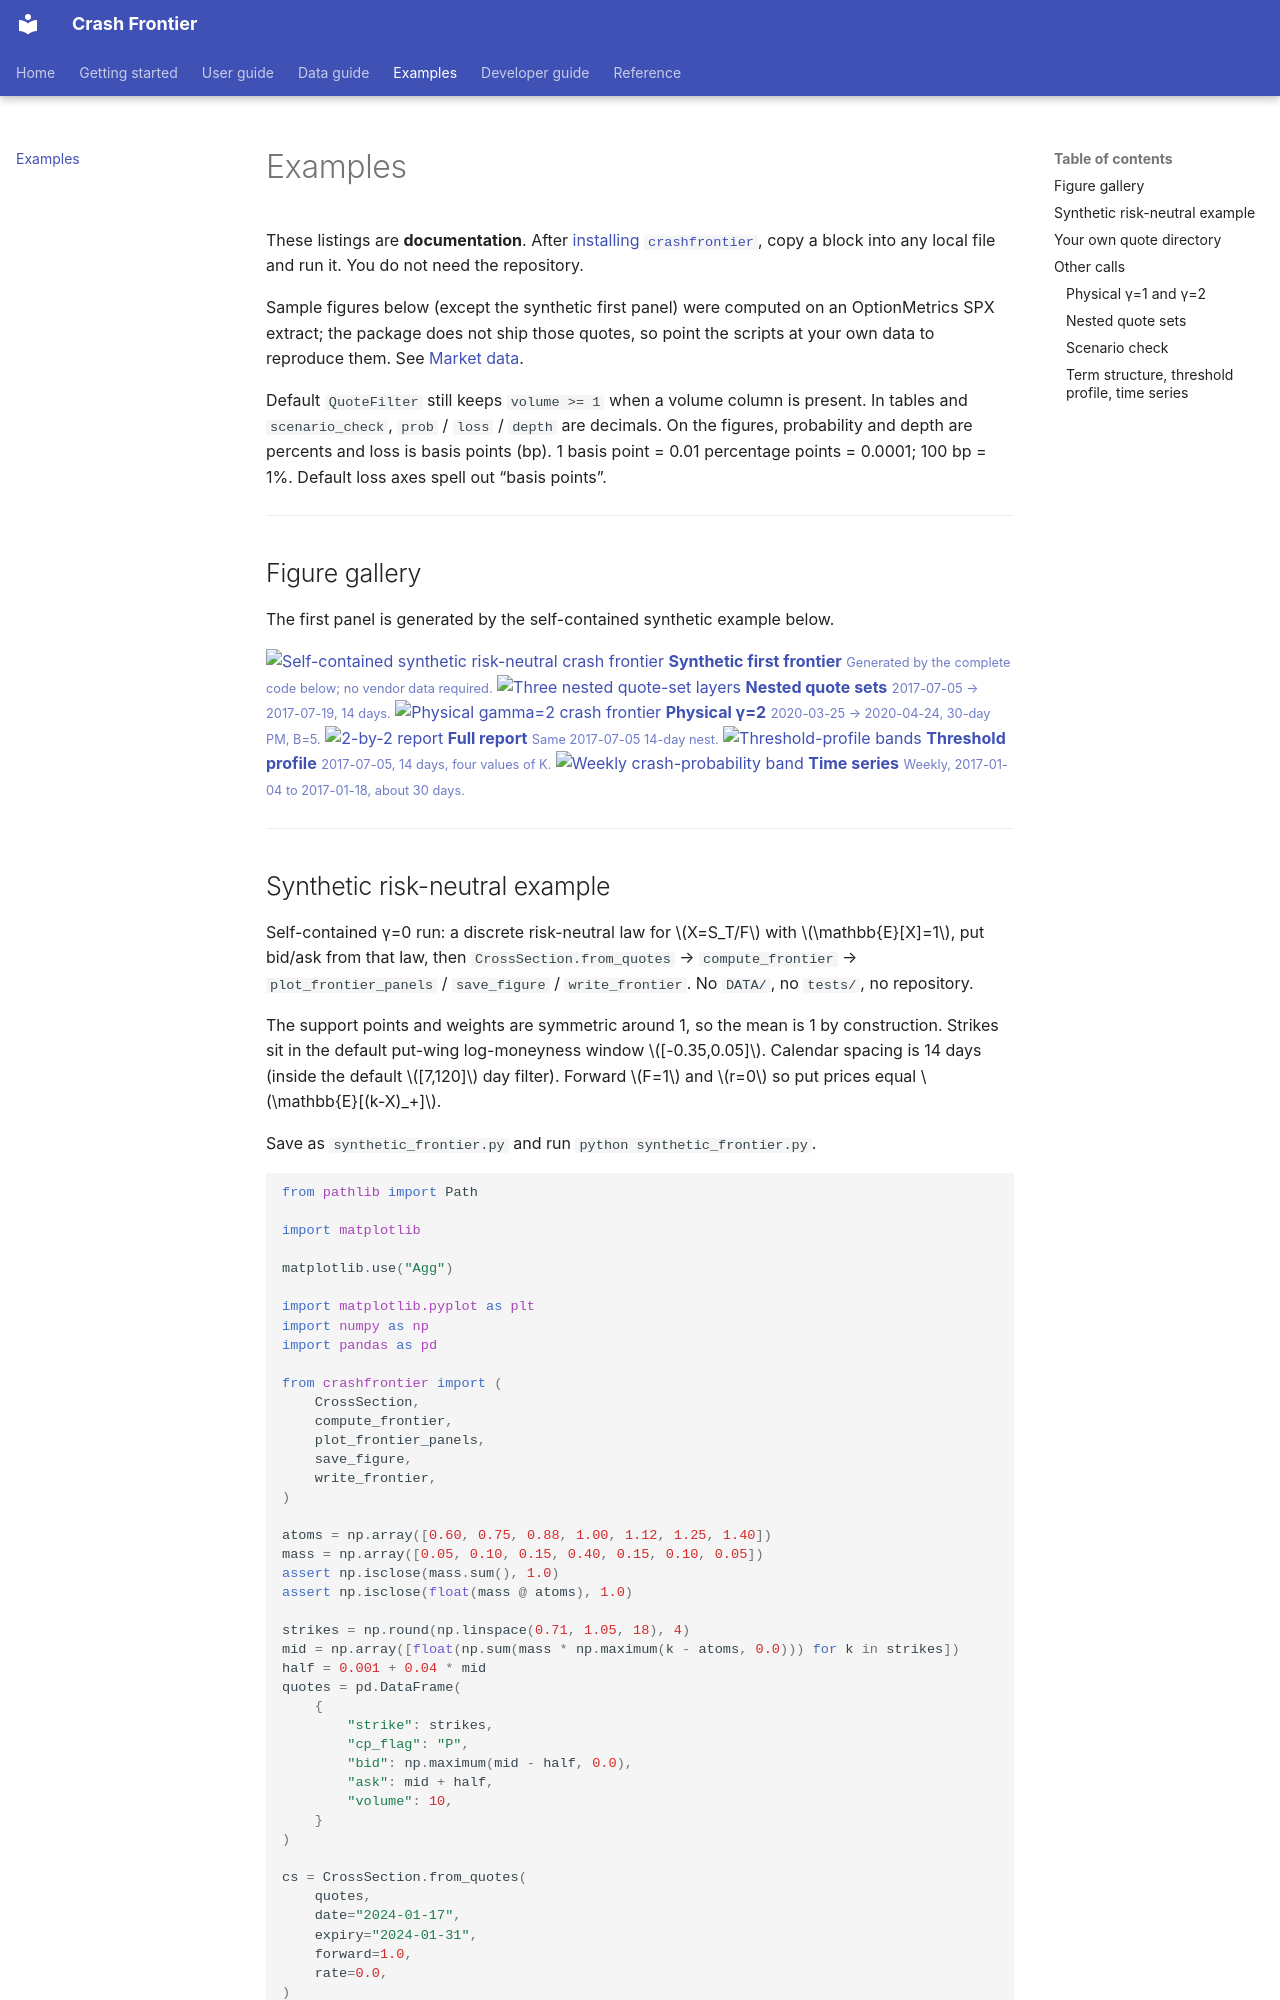

repository: Michaelzh6552/crashfrontier · page: examples/index.html · generator: mkdocs

# Examples

These listings are **documentation**. After
[installing `crashfrontier`](../getting-started/install.md), copy a block
into any local file and run it. You do not need the repository.

Sample figures below (except the synthetic first panel) were computed on an
OptionMetrics SPX extract; the package does not ship those quotes, so point
the scripts at your own data to reproduce them. See
[Market data](../getting-started/data.md).

Default `QuoteFilter` still keeps `volume >= 1` when a volume column is
present. In tables and `scenario_check`, `prob` / `loss` / `depth` are
decimals. On the figures, probability and depth are percents and loss is
basis points (bp). 1 basis point = 0.01 percentage points = 0.0001;
100 bp = 1%. Default loss axes spell out “basis points”.

---

## Figure gallery

The first panel is generated by the self-contained synthetic example below.

<div class="cf-example-gallery">
  <a class="cf-example-card" href="#synthetic-risk-neutral">
    <img src="../assets/images/examples/00_synthetic_frontier.png" alt="Self-contained synthetic risk-neutral crash frontier" loading="lazy">
    <span class="cf-example-card__copy">
      <strong>Synthetic first frontier</strong>
      <small>Generated by the complete code below; no vendor data required.</small>
    </span>
  </a>
  <a class="cf-example-card" href="#nested-quote-sets">
    <img src="../assets/images/examples/02_risk_neutral_nested.png" alt="Three nested quote-set layers" loading="lazy">
    <span class="cf-example-card__copy">
      <strong>Nested quote sets</strong>
      <small>2017-07-05 → 2017-07-19, 14 days.</small>
    </span>
  </a>
  <a class="cf-example-card" href="#physical-gamma">
    <img src="../assets/images/examples/04_gamma2.png" alt="Physical gamma=2 crash frontier" loading="lazy">
    <span class="cf-example-card__copy">
      <strong>Physical γ=2</strong>
      <small>2020-03-25 → 2020-04-24, 30-day PM, B=5.</small>
    </span>
  </a>
  <a class="cf-example-card" href="#nested-quote-sets">
    <img src="../assets/images/examples/05_full_report.png" alt="2-by-2 report" loading="lazy">
    <span class="cf-example-card__copy">
      <strong>Full report</strong>
      <small>Same 2017-07-05 14-day nest.</small>
    </span>
  </a>
  <a class="cf-example-card" href="#term-threshold-series">
    <img src="../assets/images/examples/08_threshold_profile.png" alt="Threshold-profile bands" loading="lazy">
    <span class="cf-example-card__copy">
      <strong>Threshold profile</strong>
      <small>2017-07-05, 14 days, four values of K.</small>
    </span>
  </a>
  <a class="cf-example-card" href="#term-threshold-series">
    <img src="../assets/images/examples/09_time_series_prob.png" alt="Weekly crash-probability band" loading="lazy">
    <span class="cf-example-card__copy">
      <strong>Time series</strong>
      <small>Weekly, 2017-01-04 to 2017-01-18, about 30 days.</small>
    </span>
  </a>
</div>

---
